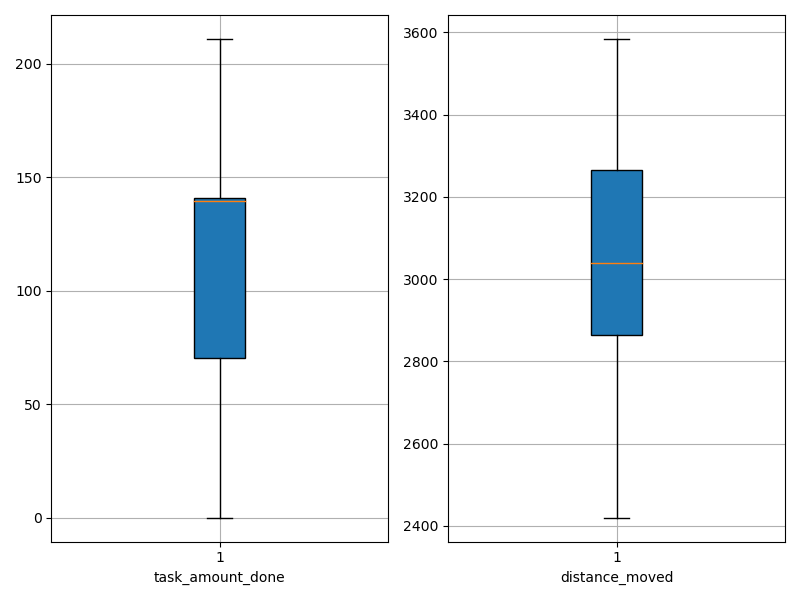

Values plotted in this chart, from the file beside it:
agent_id, task_amount_done, distance_moved
0, 70.0, 3194
1, 141.0, 3023
2, 141.0, 2889
3, 140.0, 2860
4, 141.0, 2420
5, 141.0, 3175
6, 69.0, 3066
7, 142.0, 3036
8, 69.0, 3277
9, 138.0, 2614
10, 140.0, 3007
11, 137.0, 3043
12, 140.0, 3235
13, 139.0, 3224
14, 139.0, 3277
15, 70.0, 3361
16, 69.0, 3348
17, 140.0, 2947
18, 69.0, 3153
19, 140.0, 2914
20, 208.0, 2477
21, 70.0, 3584
22, 71.0, 3284
23, 139.0, 2831
24, 71.0, 3427
25, 211.0, 2522
26, 0.0, 3505
27, 211.0, 2873
28, 142.0, 2761
29, 142.0, 2609
